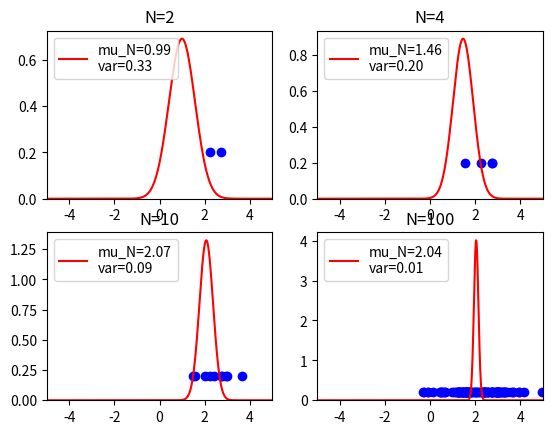
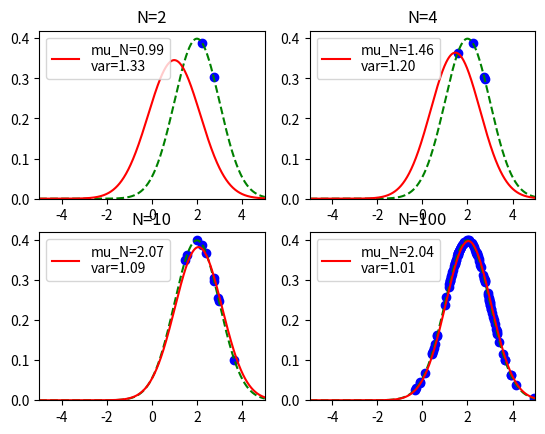

Reproduce these figures in Python, in order.
import numpy as np
import matplotlib.pyplot as plt
from numpy.random import normal
from scipy.stats import norm


# Main
# 真の分布
mu_true = 2.0
beta_true = 1.0

# 事前分布
mu_0 = -2.0
beta_0 = 1.0
fig1 = plt.figure()
fig2 = plt.figure()
ds = normal(loc=mu_true, scale=1.0/beta_true, size=100)
for c, n in enumerate([2, 4, 10, 100]):  # トレーニングセットのデータ数
    trainset = ds[0:n]
    mu_ML = np.mean(trainset)
    mu_N = (beta_true*mu_ML + beta_0*mu_0/n)/(beta_true+beta_0/n)
    beta_N = beta_0 + n*beta_true
# 平均μの推定結果を表示
    subplot = fig1.add_subplot(2, 2, c+1)
    subplot.set_title("N=%d" % n)
    linex = np.arange(-10, 10.1, 0.01)
    # 平均μの確率分布
    sigma = 1.0/beta_N
    mu_est = norm(loc=mu_N, scale=np.sqrt(sigma))
    label = "mu_N=%.2f\nvar=%.2f" % (mu_N, sigma)
    subplot.plot(linex, mu_est.pdf(linex), color='red', label=label)
    subplot.legend(loc=2)
    # トレーニングセットを表示
    subplot.scatter(trainset, [0.2]*n, marker='o', color='blue')
    subplot.set_xlim(-5, 5)
    subplot.set_ylim(0)
# 次に得られるデータの推定分布を表示
    subplot = fig2.add_subplot(2, 2, c+1)
    subplot.set_title("N=%d" % n)
    linex = np.arange(-10, 10.1, 0.01)
    # 真の分布を表示
    orig = norm(loc=mu_true, scale=np.sqrt(1.0/beta_true))
    subplot.plot(linex, orig.pdf(linex), color='green', linestyle='--')
    # 推定分布を表示
    sigma = 1.0/beta_true+1.0/beta_N
    mu_est = norm(loc=mu_N, scale=np.sqrt(sigma))
    label = "mu_N=%.2f\nvar=%.2f" % (mu_N, sigma)
    subplot.plot(linex, mu_est.pdf(linex), color='red', label=label)
    subplot.legend(loc=2)
    # トレーニングセットを表示
    subplot.scatter(trainset, orig.pdf(trainset), marker='o', color='blue')
    subplot.set_xlim(-5, 5)
    subplot.set_ylim(0)

plt.show()
